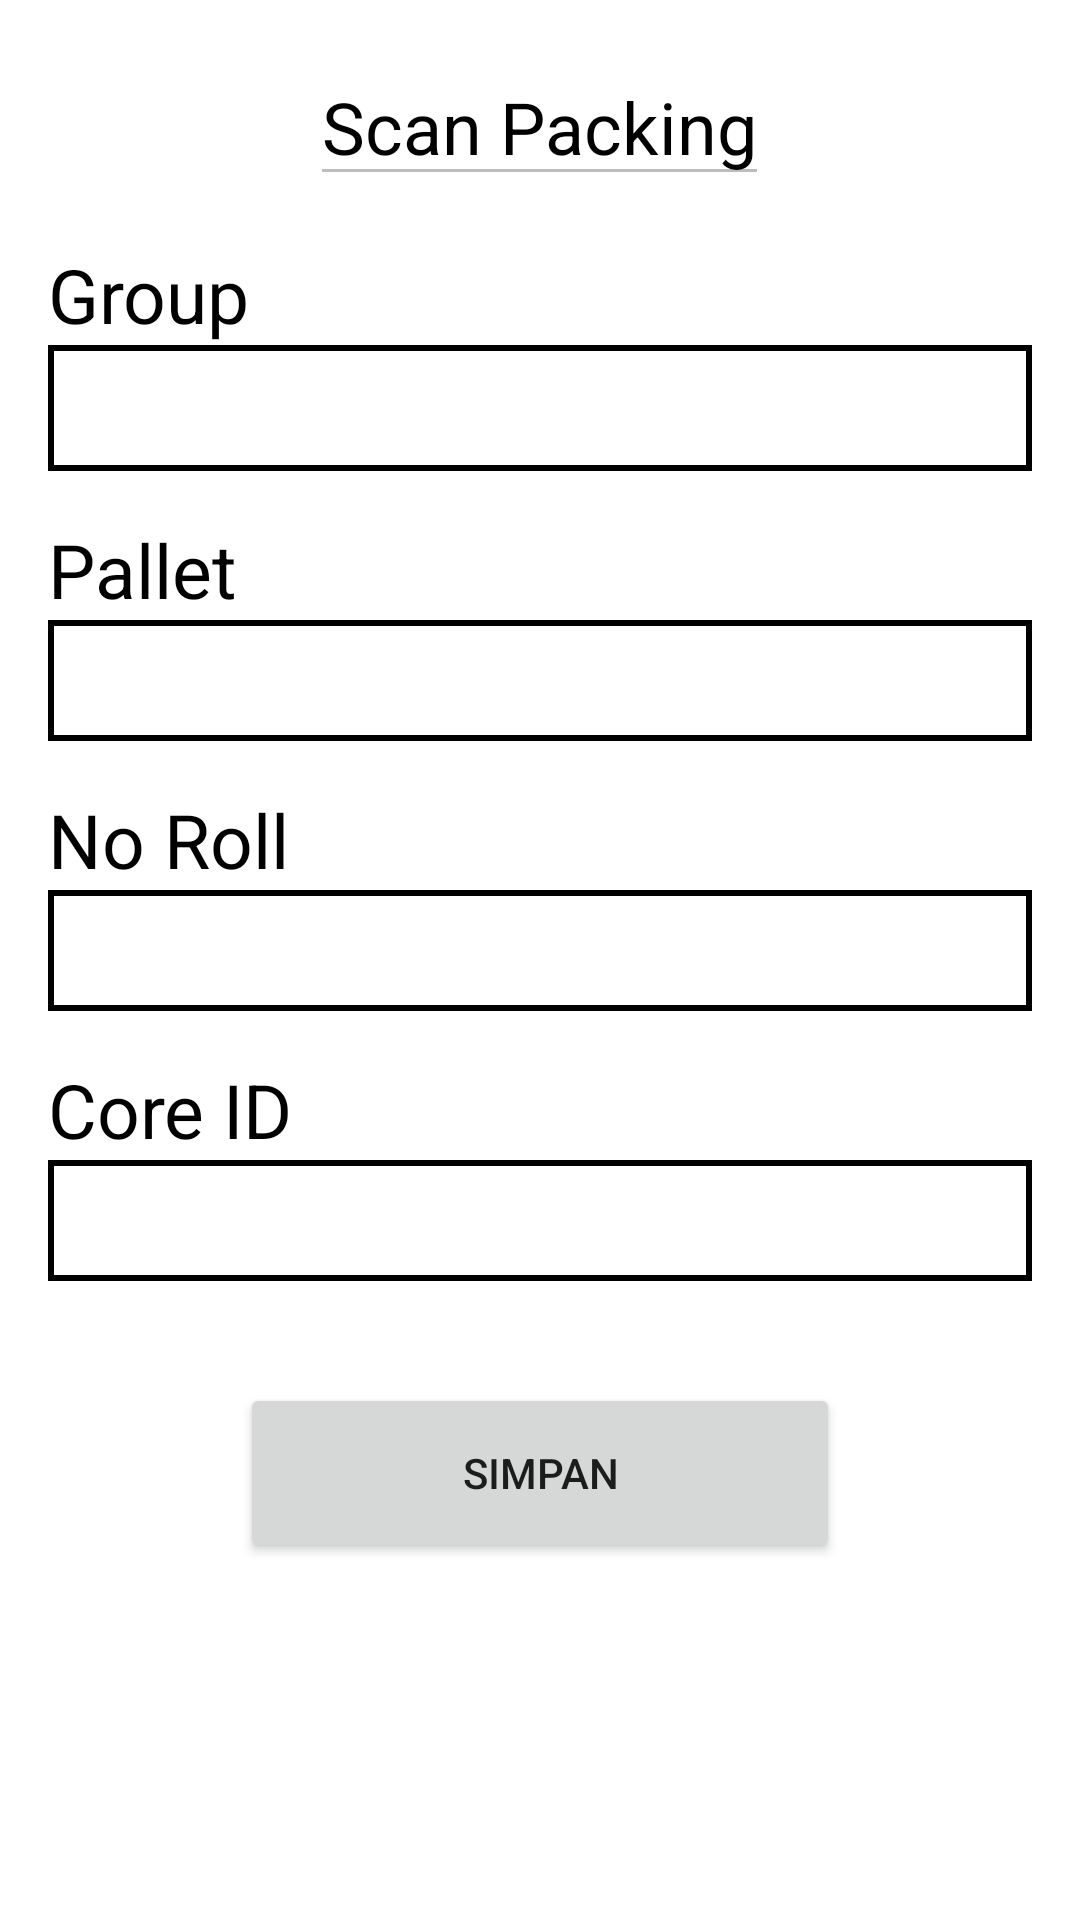

Reconstruct the res/layout file that produces this screen, plus the resources it refers to.
<!-- AndroidManifest.xml: application theme Theme.RTPPalletBesi -->
<!-- res/layout/fragment_add_packing.xml -->
<?xml version="1.0" encoding="utf-8"?>
<ScrollView xmlns:android="http://schemas.android.com/apk/res/android"
    xmlns:tools="http://schemas.android.com/tools"
    android:layout_width="match_parent"
    android:layout_height="match_parent"
    android:orientation="vertical"
    android:layout_margin="16dp"
    android:padding="16dp"
    tools:context=".AddPackingFragment">

    <androidx.appcompat.widget.LinearLayoutCompat
        android:layout_width="match_parent"
        android:layout_height="match_parent"
        android:orientation="vertical">

        <EditText
            android:id="@+id/txt_title_add_packing"
            android:text="Scan Packing"
            android:textSize="24sp"
            android:textColor="@color/black"
            android:layout_gravity="center"
            android:layout_marginBottom="16sp"
            android:layout_width="wrap_content"
            android:enabled="false"
            android:layout_height="wrap_content"/>

        <TextView
            android:text="Group"
            android:textColor="@color/black"
            android:textSize="25sp"
            android:layout_width="wrap_content"
            android:layout_height="wrap_content"/>

        <FrameLayout
            android:layout_width="match_parent"
            android:layout_height="wrap_content"
            android:layout_marginBottom="16dp">

            <Spinner
                android:id="@+id/spinner_group"
                android:layout_width="match_parent"
                android:layout_height="42dp"
                android:background="@drawable/white_outline_edittext"
                android:paddingRight="10dp"
                android:spinnerMode="dropdown" />

            <ImageView
                android:layout_width="32dp"
                android:layout_height="32dp"
                android:layout_gravity="center_vertical|right"
                android:layout_marginRight="10dp"
                android:src="@drawable/ic_baseline_arrow_drop_down_24" />
        </FrameLayout>
        <TextView
            android:text="Pallet"
            android:textColor="@color/black"
            android:textSize="25sp"
            android:layout_width="wrap_content"
            android:layout_height="wrap_content"/>

        <EditText
            android:id="@+id/edt_pallet"
            android:textColor="@color/black"
            android:background="@drawable/black_outline"
            android:layout_marginBottom="16dp"
            android:padding="8dp"
            android:enabled="false"
            android:layout_width="match_parent"
            android:layout_height="wrap_content"/>

        <TextView
            android:text="No Roll"
            android:textColor="@color/black"
            android:textSize="25sp"
            android:layout_width="wrap_content"
            android:layout_height="wrap_content"/>

        <EditText
            android:id="@+id/edt_roll"
            android:textColor="@color/black"
            android:background="@drawable/black_outline"
            android:layout_marginBottom="16dp"
            android:padding="8dp"
            android:enabled="false"
            android:layout_width="match_parent"
            android:layout_height="wrap_content"/>

        <TextView
            android:text="Core ID"
            android:textColor="@color/black"
            android:textSize="25sp"
            android:layout_width="wrap_content"
            android:layout_height="wrap_content"/>

        <EditText
            android:id="@+id/edt_core"
            android:textColor="@color/black"
            android:background="@drawable/black_outline"
            android:layout_marginBottom="16dp"
            android:padding="8dp"
            android:enabled="false"
            android:layout_width="match_parent"
            android:layout_height="wrap_content"/>

        <Button
            android:id="@+id/btn_simpan"
            android:text="Simpan"
            android:layout_gravity="center"
            android:layout_marginTop="18dp"
            android:layout_width="200dp"
            android:layout_height="60dp"/>
    </androidx.appcompat.widget.LinearLayoutCompat>

</ScrollView>
<!-- resources referenced by this layout -->
<resources>
  <!-- drawable black_outline (drawable) -->
  <?xml version="1.0" encoding="utf-8"?>
  <selector xmlns:android="http://schemas.android.com/apk/res/android">
      <item><layer-list>
          <item>
              <shape>
                  <solid
                      android:color="@android:color/transparent">
                  </solid>
  
                  <corners android:radius="0dp" />
  
  
  
  
  
  
                  <stroke
                      android:width="2dp"
                      android:color="@color/black"/>
              </shape>
          </item>
      </layer-list></item>
  </selector>
  <!-- drawable white_outline_edittext (drawable) -->
  <?xml version="1.0" encoding="utf-8"?>
  <selector xmlns:android="http://schemas.android.com/apk/res/android">
          <item>
              <shape>
                  <solid
                      android:color="@android:color/transparent">
                  </solid>
  
                  <padding
                      android:bottom="10dp"
                      android:left="10dp"
                      android:right="10dp"
                      android:top="10dp" />
  
                  <stroke
                      android:width="2dp"
                      android:color="@color/black"/>
              </shape>
          </item>
  </selector>
  <style name="Theme.RTPPalletBesi" parent="Theme.MaterialComponents.DayNight.DarkActionBar">
          
          <item name="colorPrimary">@color/purple_500</item>
          <item name="colorPrimaryVariant">@color/purple_700</item>
          <item name="colorOnPrimary">@color/white</item>
          
          <item name="colorSecondary">@color/teal_200</item>
          <item name="colorSecondaryVariant">@color/teal_700</item>
          <item name="colorOnSecondary">@color/black</item>
          
          <item name="android:statusBarColor" tools:targetApi="l">?attr/colorPrimaryVariant</item>
          
      </style>
  <!-- not gathered from this repository: default colours our renderer supplied (Android Studio template values) -->
  <color name="purple_500">#FF6200EE</color>
  <color name="purple_700">#FF3700B3</color>
  <color name="teal_200">#FF03DAC5</color>
  <color name="teal_700">#FF018786</color>
  <color name="black">#FF000000</color>
  <color name="white">#FFFFFFFF</color>
</resources>
